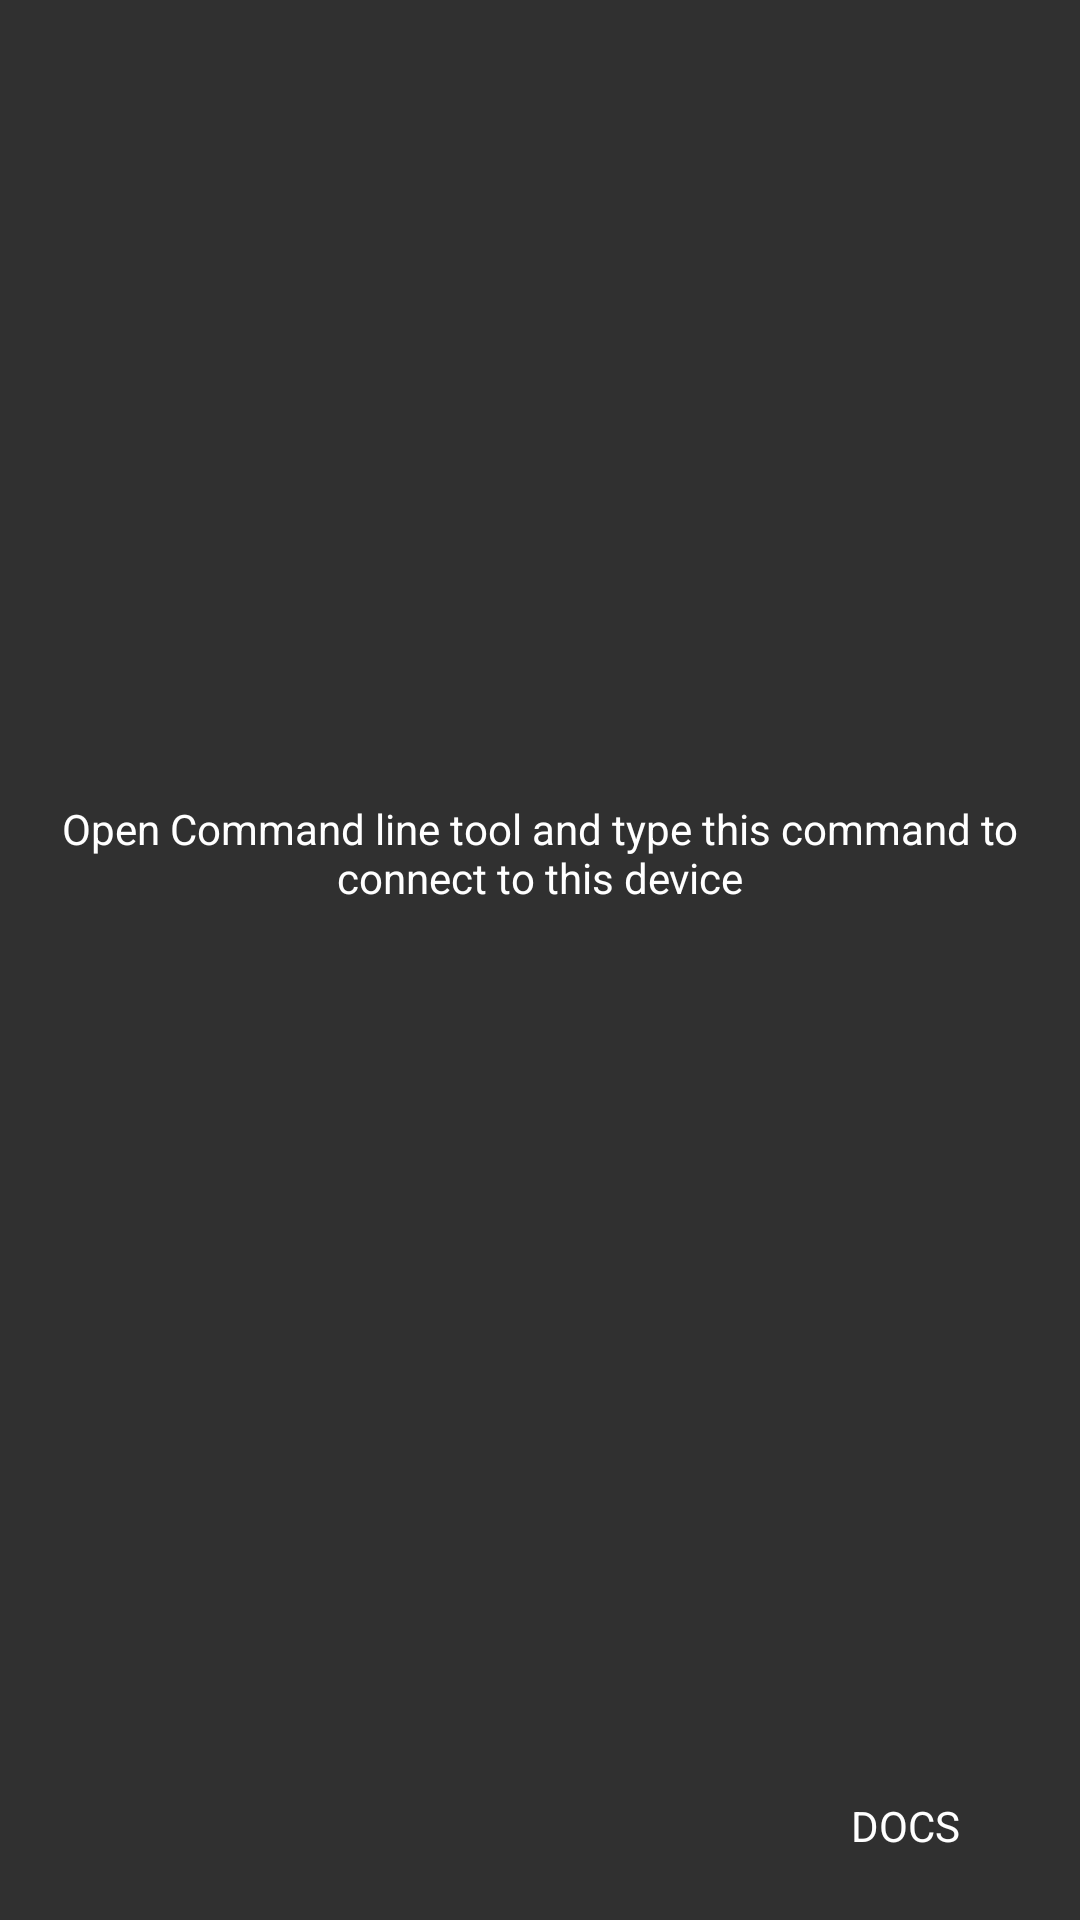

This screen was rendered from an Android layout file. Write that file and the resources it references.
<!-- AndroidManifest.xml: application theme AppTheme -->
<!-- res/layout/fragment_command.xml -->
<?xml version="1.0" encoding="utf-8"?>
<LinearLayout xmlns:android="http://schemas.android.com/apk/res/android"
    xmlns:tool="http://schemas.android.com/tools"
    android:layout_width="match_parent"
    android:layout_height="match_parent"
    android:gravity="center"
    android:orientation="vertical"
    android:padding="16dp"
    android:paddingBottom="32dp">

    <Space
        android:layout_width="match_parent"
        android:layout_height="0dp"
        android:layout_weight="1" />

    <TextView
        android:layout_width="match_parent"
        android:layout_height="wrap_content"
        android:gravity="center"
        android:text="@string/introduction_command"
        android:textColor="@color/white" />

    <TextView
        android:id="@+id/tv_connection_command"
        android:layout_width="wrap_content"
        android:layout_height="wrap_content"
        android:layout_gravity="center"
        android:layout_marginTop="16dp"
        android:gravity="center"
        android:lineSpacingExtra="12dp"
        android:textColor="@color/colorPrimary"
        android:textSize="18sp"
        tool:text="command" />

    <Space
        android:layout_width="match_parent"
        android:layout_height="0dp"
        android:layout_weight="1" />

    <TextView
        android:id="@+id/tv_doc"
        android:layout_width="match_parent"
        android:layout_height="wrap_content"
        android:layout_marginEnd="16dp"
        android:drawableEnd="@drawable/ic_arrow_right"
        android:drawablePadding="8dp"
        android:gravity="end|center_vertical"
        android:paddingVertical="6dp"
        android:text="Docs"
        android:textAllCaps="true"
        android:textColor="@color/white" />
</LinearLayout>
<!-- resources referenced by this layout -->
<resources>
  <color name="colorPrimary">#64DD17</color>
  <color name="white">#fff</color>
  <string name="introduction_command">Open Command line tool and type this command to connect to this device</string>
  <style name="AppTheme" parent="Theme.AppCompat.NoActionBar">
          <item name="colorPrimary">@color/colorPrimary</item>
          <item name="colorPrimaryDark">@color/colorPrimaryDark</item>
          <item name="colorAccent">@color/colorAccent</item>
      </style>
  <color name="colorPrimaryDark">#212121</color>
  <color name="colorAccent">#00C853</color>
</resources>
